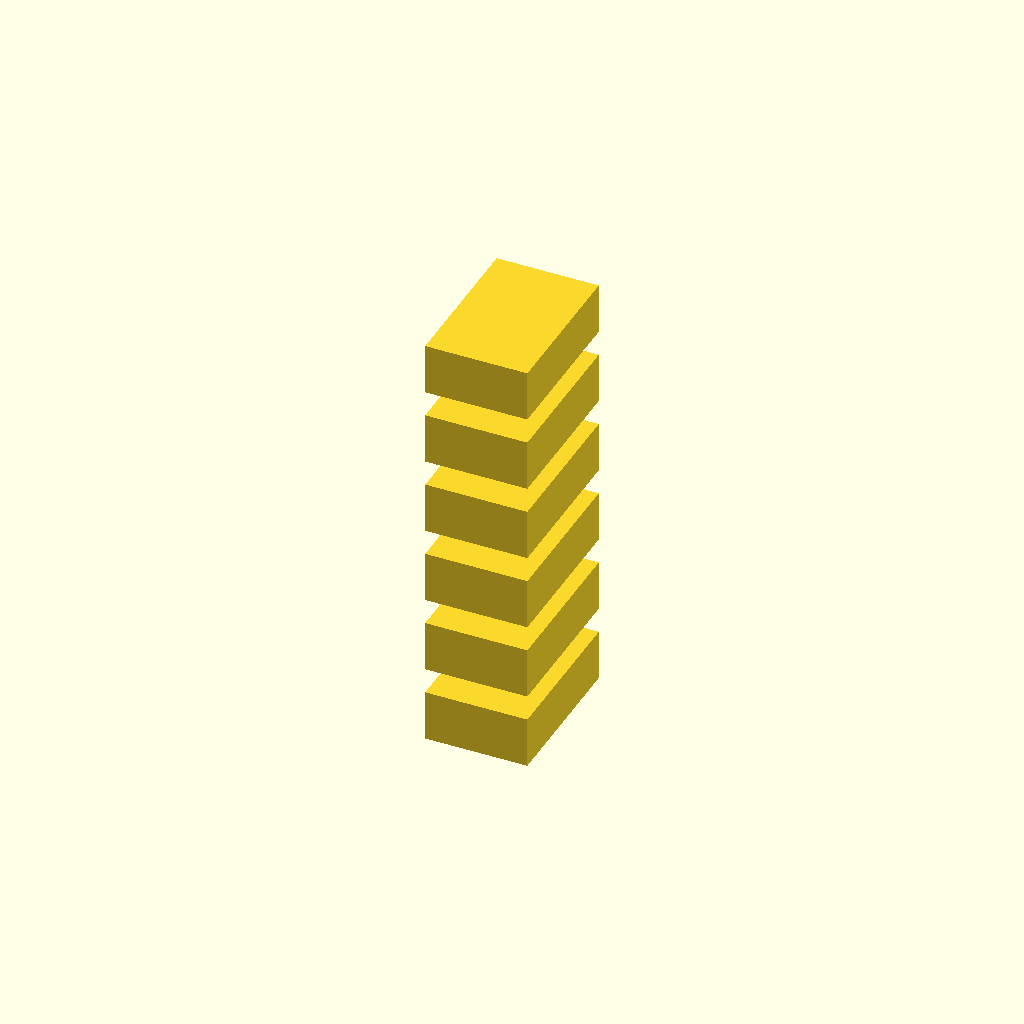
Cell 1: the model at its default parameters.
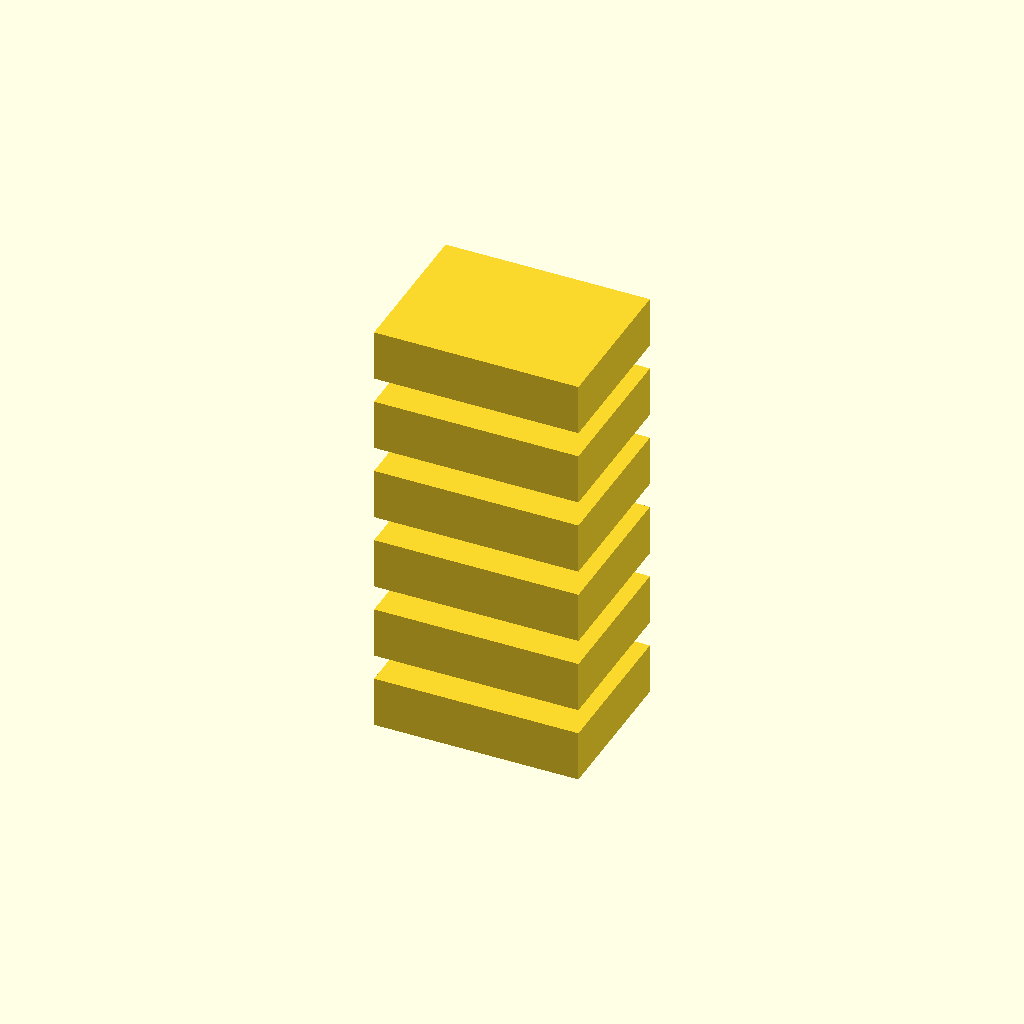
Cell 2: block_width = 40 (everything else at default).
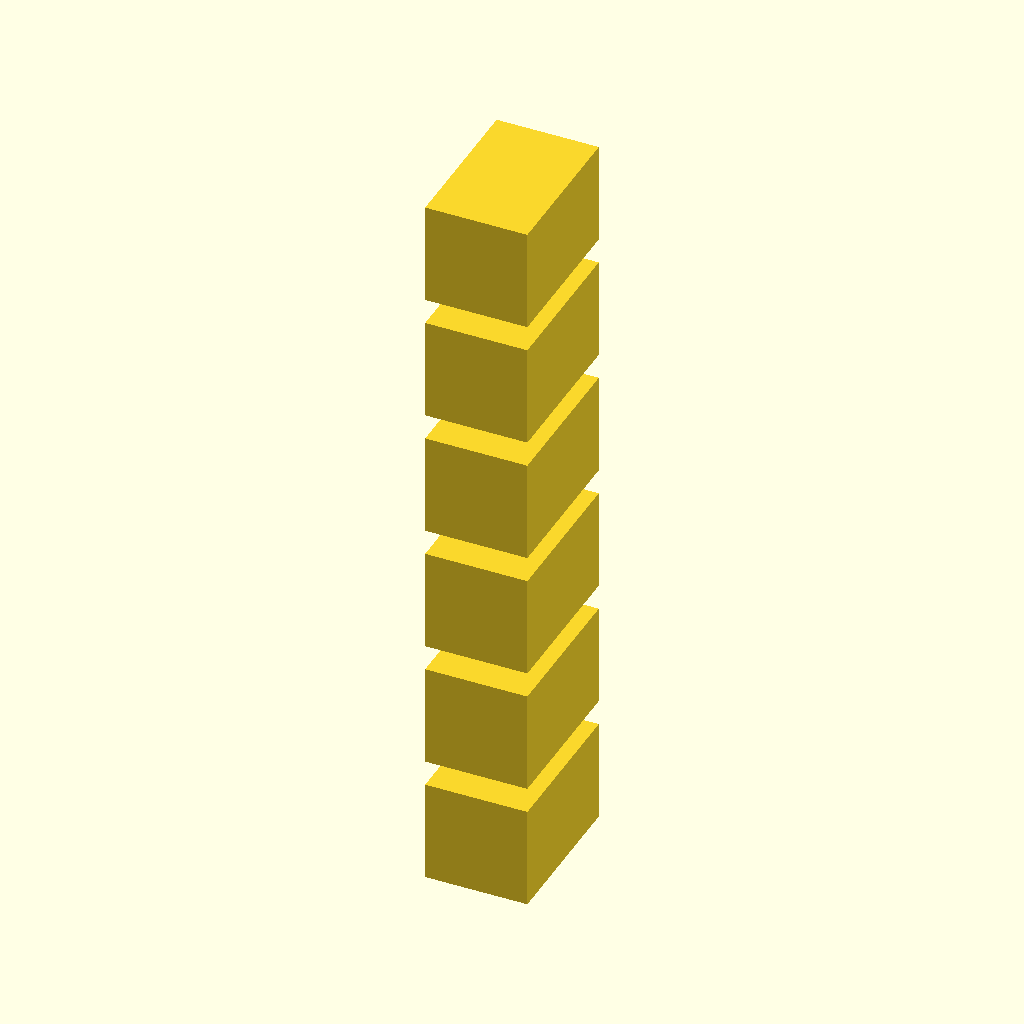
Cell 3: the same model with block_height = 20.
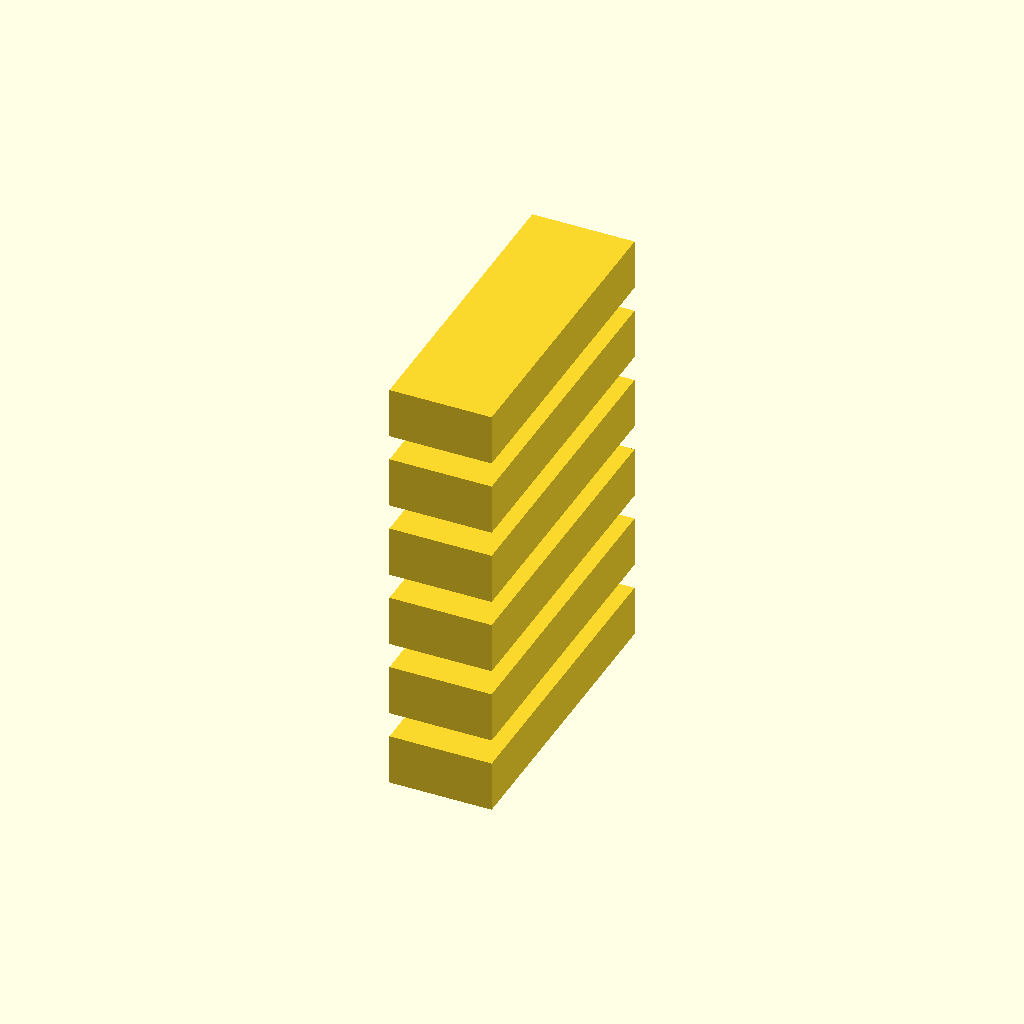
Cell 4: block_depth = 60 (everything else at default).
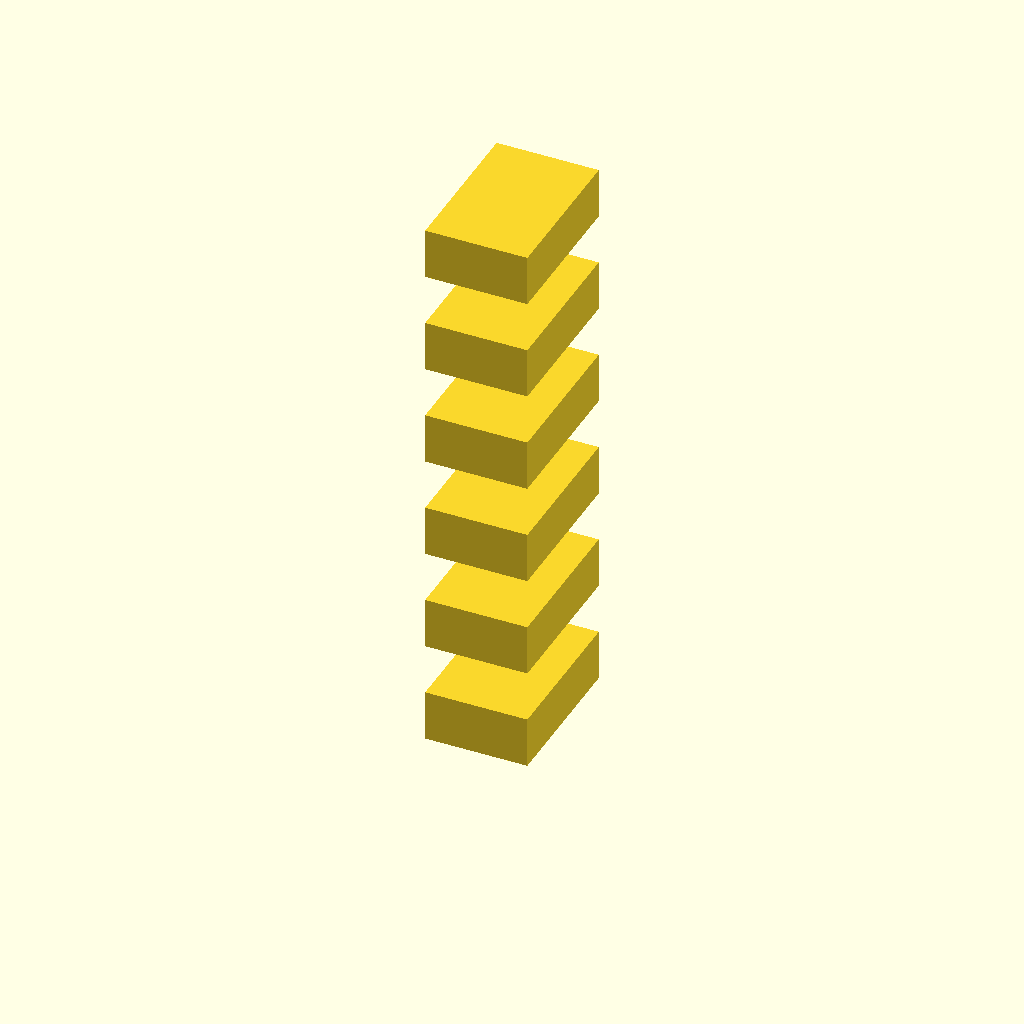
Cell 5 — layer_spacing set to 10, the other parameters unchanged.
All cells are drawn from one camera (rotation 55°, 0°, 25°, orthographic, colour scheme Cornfield), so only the parameter changes between them.
Source of the model, deepcad_8037/0027/00279818/output_0/00279818.scad:

// Define dimensions for the rectangular block
block_width = 20;  // Width of the block
block_height = 10; // Height of the block
block_depth = 30;  // Depth of the block

// Define spacing between layers
layer_spacing = 5;

// Function to create a rectangular block
module rectangular_block() {
    cube([block_width, block_depth, block_height], center = true);
}

// Generate the stacked layers
translate([0, 0, layer_spacing * 5 + block_height * 2.5]) rectangular_block(); // Layer 1
translate([0, 0, layer_spacing * 4 + block_height * 1.5]) rectangular_block(); // Layer 2
translate([0, 0, layer_spacing * 3 + block_height * 0.5]) rectangular_block(); // Layer 3
translate([0, 0, layer_spacing * 2 - block_height * 0.5]) rectangular_block(); // Layer 4
translate([0, 0, layer_spacing * 1 - block_height * 1.5]) rectangular_block(); // Layer 5
translate([0, 0, -block_height * 2.5]) rectangular_block();                    // Layer 6
Customizer parameters (derived from the source; name, type, default, range or options):
block_width: number, default 20
block_height: number, default 10
block_depth: number, default 30
layer_spacing: number, default 5
